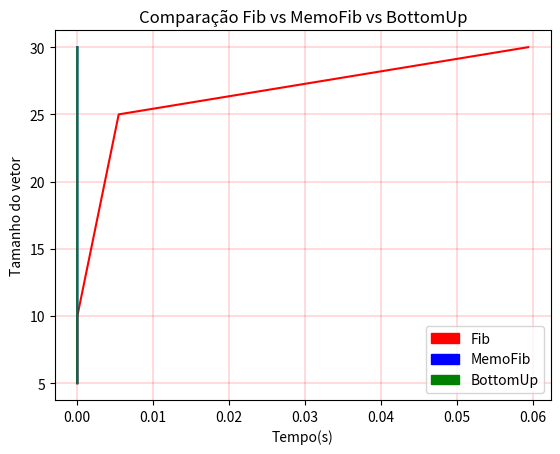

Source code (Python):
import time
import matplotlib.pyplot as plt
import matplotlib.patches as mpatches


# A naive recursive solution
def fib(n):
    if n == 1 or n == 2:
        result = 1
    else:
        result = fib(n-1) + fib(n-2)
    return result


# A memoized solution
def fib_2(n, memo):
    if memo[n] is not None:
        return memo[n]
    if n == 1 or n == 2:
        result = 1
    else:
        result = fib_2(n-1, memo) + fib_2(n-2, memo)
    memo[n] = result
    return result


def fib_memo(n):
    memo = [None] * (n + 1)
    return fib_2(n, memo)


# A bottom-up solution
def fib_bottom_up(n):
    if n == 1 or n == 2:
        return 1
    bottom_up = [None] * (n+1)
    bottom_up[1] = 1
    bottom_up[2] = 1
    for i in range(3, n+1):
        bottom_up[i] = bottom_up[i-1] + bottom_up[i-2]
    return bottom_up[n]

size_1 = 5
size_2 = 10
size_3 = 25
size_4 = 30

sizes = [ size_1, size_2, size_3, size_4 ]

dataset_fib = {}
dataset_fib_memo = {}
dataset_fib_bottom_up = {}

for size in sizes:
    
    start_time = time.time()    
    fib(size)
    end_time = time.time() - start_time
    dataset_fib[size] = end_time

    start_time = time.time()    
    fib_memo(size)
    end_time = time.time() - start_time
    dataset_fib_memo[size] = end_time

    start_time = time.time()    
    fib_bottom_up(size)
    end_time = time.time() - start_time
    dataset_fib_bottom_up[size] = end_time


print(dataset_fib)
print(dataset_fib_memo)
print(dataset_fib_bottom_up)


plt.plot(dataset_fib.values(), sizes, color='red')
plt.plot(dataset_fib_memo.values(), sizes, color='blue')
plt.plot(dataset_fib_bottom_up.values(), sizes, color='green')


plt.title("Comparação Fib vs MemoFib vs BottomUp")
red_patch = mpatches.Patch(color='red', label='Fib')
blue_patch = mpatches.Patch(color='blue', label='MemoFib')
green_patch = mpatches.Patch(color='green', label='BottomUp')

plt.legend(handles=[red_patch, blue_patch, green_patch])
plt.xlabel('Tempo(s)')
plt.ylabel('Tamanho do vetor')
plt.grid(color='r', linestyle='-', linewidth=0.2)

plt.show()
